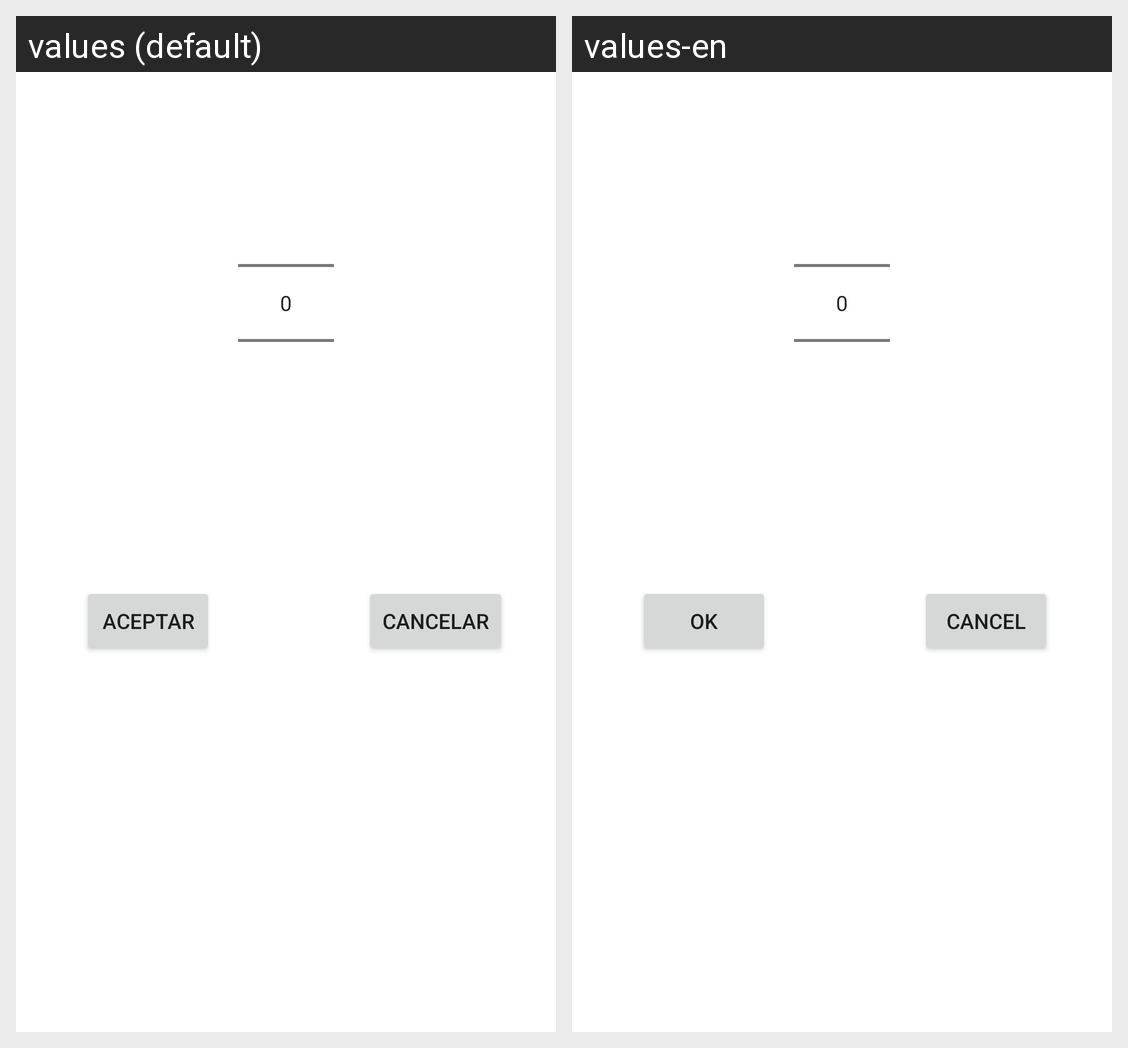

Translations of the strings shown on this Android screen, per locale in the grid:
Android screen res/layout/number_dialog.xml rendered under 2 locales, left to right: values (default), values-en. Device: Nexus 5 (rendered at 1080×1920; each locale shown at half size, 540×960, under a caption strip naming it); theme AppTheme.
Strings drawn on this screen, with the default value and each locale's value (text and hints the layout hard-codes, and strings that could not be matched under every locale, appear in the picture but are not listed):

cancel
  values: Cancelar
  values-en: Cancel

ok
  values: Aceptar
  values-en: OK
